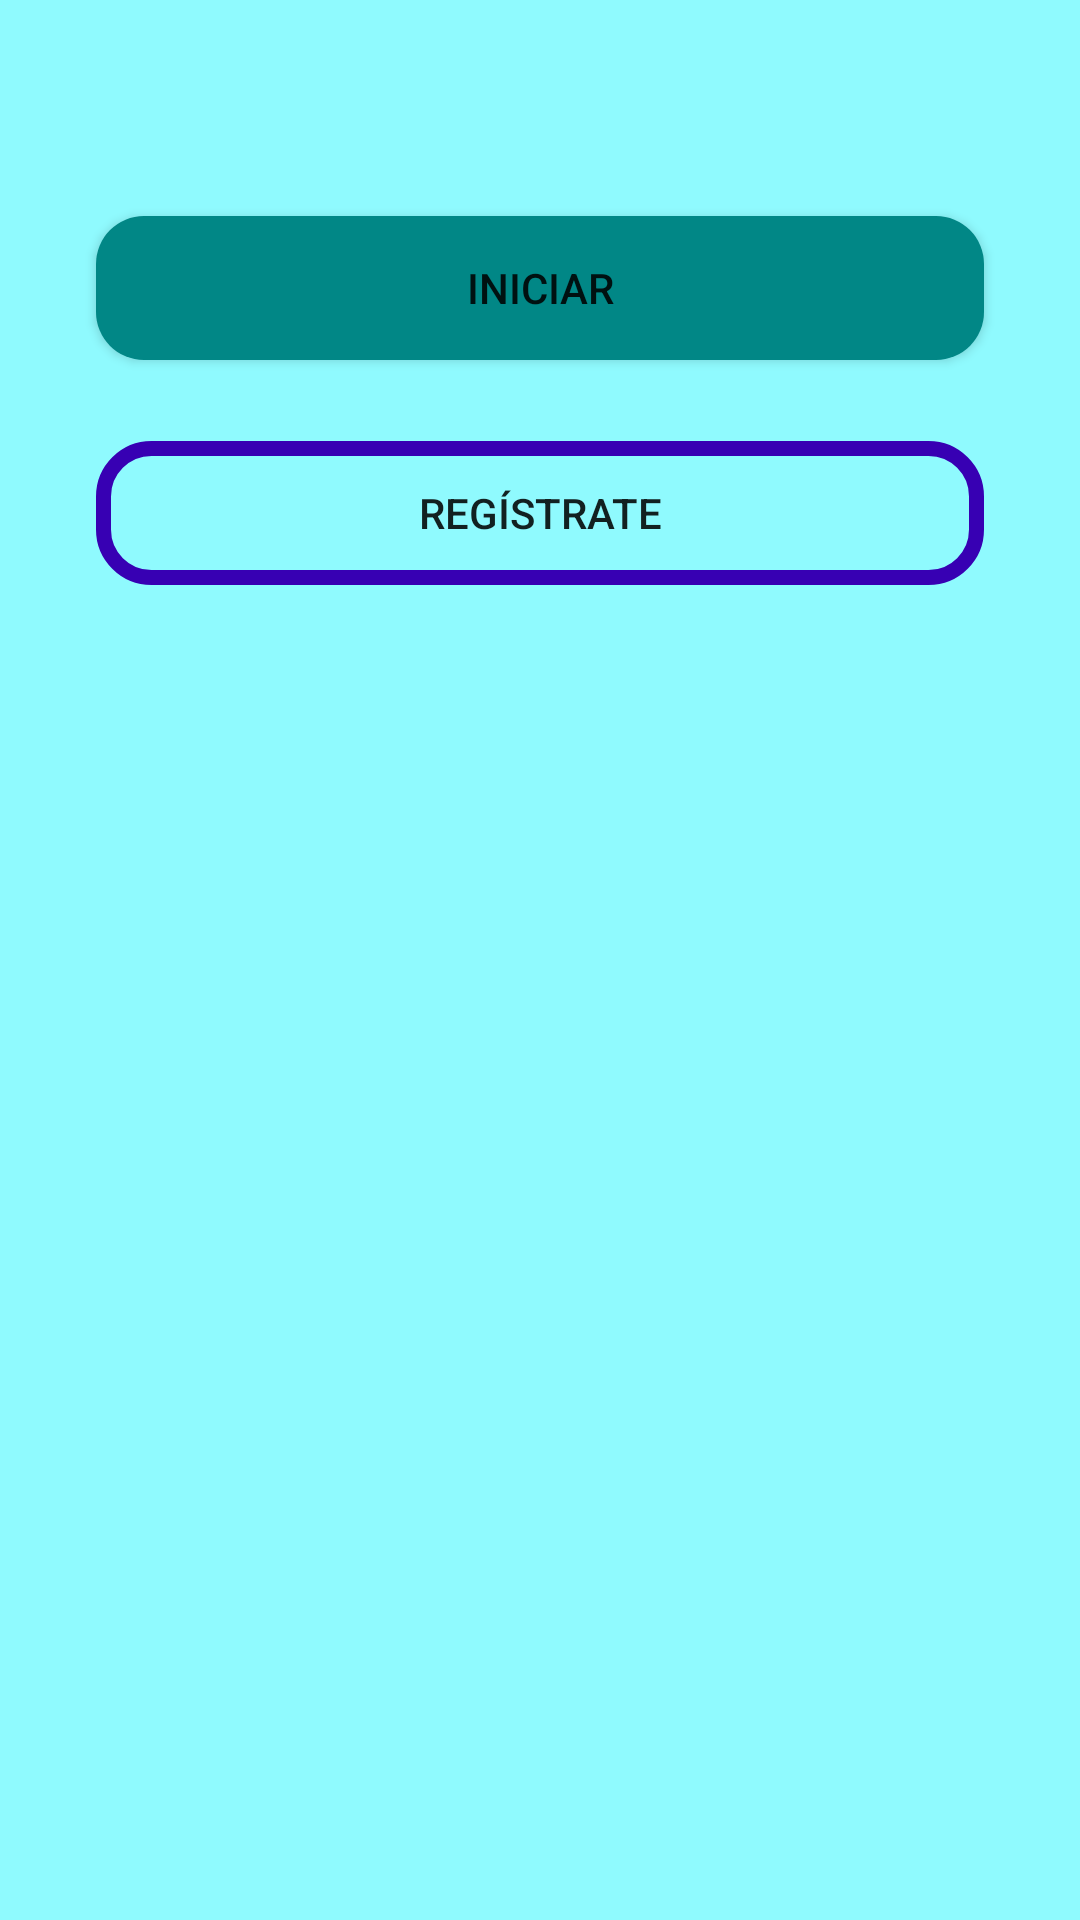

Here is an Android app screen rendered from its layout file. Give the layout XML and the strings, colors and styles it references.
<!-- AndroidManifest.xml: application theme Theme.Firebase_Project -->
<!-- res/layout/activity_main.xml -->
<?xml version="1.0" encoding="utf-8"?>
<androidx.constraintlayout.widget.ConstraintLayout
    xmlns:android="http://schemas.android.com/apk/res/android"
    xmlns:app="http://schemas.android.com/apk/res-auto"
    xmlns:tools="http://schemas.android.com/tools"
    android:layout_width="match_parent"
    android:layout_height="match_parent"
    android:background="#7914F5FD"
    tools:context=".MainActivity">

    <Button
        android:id="@+id/btniniciar"
        android:layout_width="match_parent"
        android:layout_height="wrap_content"
        android:layout_marginStart="32dp"
        android:layout_marginTop="72dp"
        android:layout_marginEnd="32dp"
        android:background="@drawable/color_boton"
        android:onClick="isLogin"
        android:text="Iniciar"
        app:layout_constraintEnd_toEndOf="parent"
        app:layout_constraintHorizontal_bias="0.0"
        app:layout_constraintStart_toStartOf="parent"
        app:layout_constraintTop_toTopOf="parent" />

    <Button
        android:id="@+id/btnregistrar"
        android:layout_width="match_parent"
        android:layout_height="wrap_content"
        android:layout_marginStart="32dp"
        android:layout_marginTop="10dp"
        android:layout_marginEnd="32dp"
        android:layout_marginBottom="186dp"
        android:background="@drawable/color_boton_border"
        android:onClick="isRegistrar"
        android:text="Regístrate"
        app:layout_constraintBottom_toBottomOf="parent"
        app:layout_constraintEnd_toEndOf="parent"
        app:layout_constraintHorizontal_bias="1.0"
        app:layout_constraintStart_toStartOf="parent"
        app:layout_constraintTop_toBottomOf="@+id/btniniciar"
        app:layout_constraintVertical_bias="0.062" />

</androidx.constraintlayout.widget.ConstraintLayout>
<!-- resources referenced by this layout -->
<resources>
  <!-- drawable color_boton (drawable) -->
  <?xml version="1.0" encoding="utf-8"?>
  <shape xmlns:android="http://schemas.android.com/apk/res/android">
      <corners android:radius= "16dp"/>
      <solid android:color="@color/ColorPrimary" ></solid>
  
  </shape>
  <!-- drawable color_boton_border (drawable) -->
  <?xml version="1.0" encoding="utf-8"?>
  <shape xmlns:android="http://schemas.android.com/apk/res/android">
      <corners android:radius= "16dp"/>
      <stroke
          android:width="5dp"
          android:color="@color/purple_700"/>
  
  
  
  </shape>
  <style name="Theme.Firebase_Project" parent="Theme.MaterialComponents.DayNight.DarkActionBar">
          
          <item name="colorPrimary">@color/purple_500</item>
          <item name="colorPrimaryVariant">@color/purple_700</item>
          <item name="colorOnPrimary">@color/white</item>
          
          <item name="colorSecondary">@color/teal_200</item>
          <item name="colorSecondaryVariant">@color/teal_700</item>
          <item name="colorOnSecondary">@color/black</item>
          
          <item name="android:statusBarColor" tools:targetApi="l">?attr/colorPrimaryVariant</item>
          
      </style>
  <color name="ColorPrimary">#FF018786</color>
  <color name="purple_700">#FF3700B3</color>
  <color name="purple_500">#FF6200EE</color>
  <color name="white">#FFFFFFFF</color>
  <color name="teal_200">#FF03DAC5</color>
  <color name="teal_700">#FF018786</color>
  <color name="black">#FF000000</color>
</resources>
